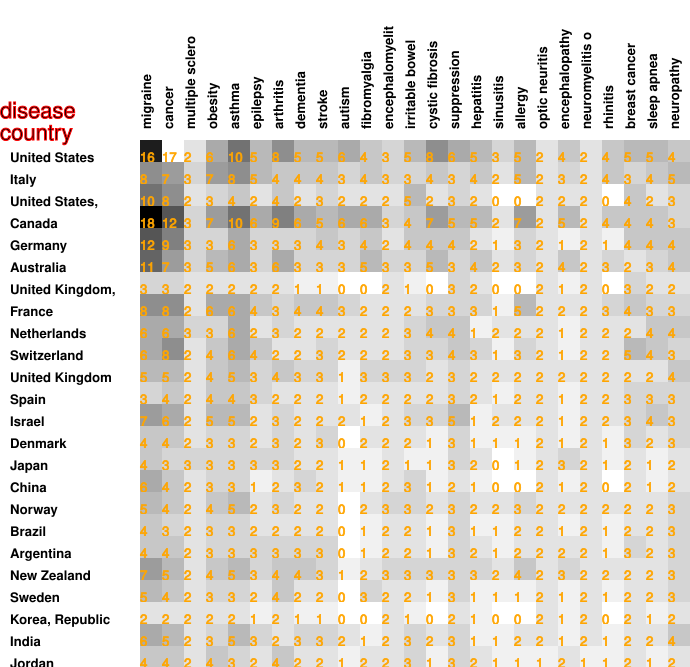

The file beside this chart, header and first rows:
16, 17, 2, 6, 10, 5, 8, 5, 5, 6, 4, 3, 5, 8, 6, 5, 3, 5, 2, 4, 2, 4, 5, 5
8, 7, 3, 7, 8, 5, 4, 4, 4, 3, 4, 3, 3, 4, 3, 4, 2, 5, 2, 3, 2, 4, 3, 4
10, 8, 2, 3, 4, 2, 4, 2, 3, 2, 2, 2, 5, 2, 3, 2, 0, 0, 2, 2, 2, 0, 4, 2
18, 12, 3, 7, 10, 6, 9, 6, 5, 6, 6, 3, 4, 7, 5, 5, 2, 7, 2, 5, 2, 4, 4, 4
12, 9, 3, 3, 6, 3, 3, 3, 4, 3, 4, 2, 4, 4, 4, 2, 1, 3, 2, 1, 2, 1, 4, 4
11, 7, 3, 5, 6, 3, 6, 3, 3, 3, 5, 3, 3, 5, 3, 4, 2, 3, 2, 4, 2, 3, 2, 3
3, 3, 2, 2, 2, 2, 2, 1, 1, 0, 0, 2, 1, 0, 3, 2, 0, 0, 2, 1, 2, 0, 3, 2
8, 8, 2, 6, 6, 4, 3, 4, 4, 3, 2, 2, 2, 3, 3, 3, 1, 5, 2, 2, 2, 3, 4, 3
6, 6, 3, 3, 6, 2, 3, 2, 2, 2, 2, 2, 3, 4, 4, 1, 2, 2, 2, 1, 2, 2, 2, 4
6, 8, 2, 4, 6, 4, 2, 2, 3, 2, 2, 2, 3, 3, 4, 3, 1, 3, 2, 1, 2, 2, 5, 4
5, 5, 2, 4, 5, 3, 4, 3, 3, 1, 3, 3, 3, 2, 3, 2, 2, 2, 2, 2, 2, 2, 2, 2
3, 4, 2, 4, 4, 3, 2, 2, 2, 1, 2, 2, 2, 2, 3, 2, 1, 2, 2, 1, 2, 2, 3, 3
7, 6, 2, 5, 5, 2, 3, 2, 2, 2, 1, 2, 3, 3, 5, 1, 2, 2, 2, 1, 2, 2, 3, 4
4, 4, 2, 3, 3, 2, 3, 2, 3, 0, 2, 2, 2, 1, 3, 1, 1, 1, 2, 1, 2, 1, 3, 2
4, 3, 3, 3, 3, 3, 3, 2, 2, 1, 1, 2, 1, 1, 3, 2, 0, 1, 2, 3, 2, 1, 2, 1
6, 4, 2, 3, 3, 1, 2, 3, 2, 1, 1, 2, 3, 1, 2, 1, 0, 0, 2, 1, 2, 0, 2, 1
5, 4, 2, 4, 5, 2, 3, 2, 2, 0, 2, 3, 3, 2, 3, 2, 2, 3, 2, 2, 2, 2, 2, 2
4, 3, 2, 3, 3, 2, 2, 2, 2, 0, 1, 2, 2, 1, 3, 1, 1, 2, 2, 1, 2, 1, 2, 2
4, 4, 2, 3, 3, 3, 3, 3, 3, 0, 1, 2, 2, 1, 3, 2, 1, 2, 2, 2, 2, 1, 3, 2
7, 5, 2, 4, 5, 3, 4, 4, 3, 1, 2, 3, 3, 3, 3, 3, 2, 4, 2, 3, 2, 2, 2, 2
5, 4, 2, 3, 3, 2, 4, 2, 2, 0, 3, 2, 2, 1, 3, 1, 1, 1, 2, 1, 2, 1, 2, 2
2, 2, 2, 2, 2, 1, 2, 1, 1, 0, 0, 2, 1, 0, 2, 1, 0, 0, 2, 1, 2, 0, 2, 1
6, 5, 2, 3, 5, 3, 2, 3, 3, 2, 1, 2, 3, 2, 3, 1, 1, 2, 2, 1, 2, 1, 2, 2
4, 4, 2, 4, 3, 2, 4, 2, 2, 1, 2, 2, 3, 1, 3, 2, 1, 1, 1, 2, 1, 1, 2, 1
3, 2, 2, 3, 2, 1, 2, 2, 2, 0, 0, 2, 1, 0, 2, 1, 0, 0, 2, 1, 2, 0, 2, 1
